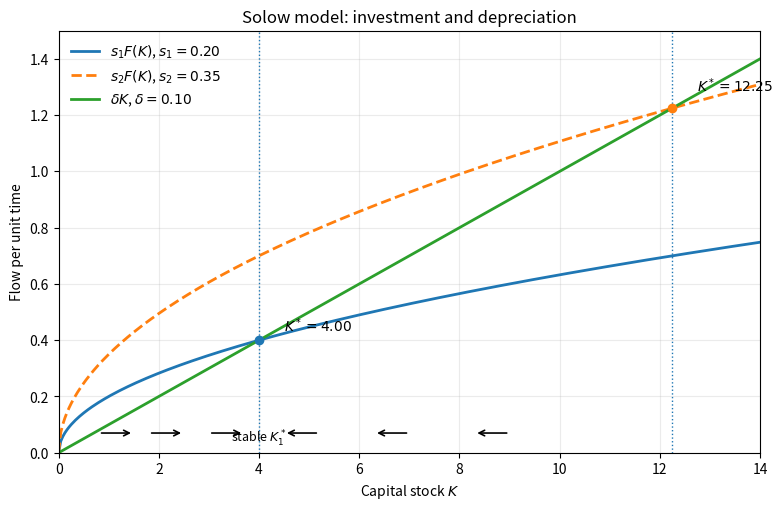

This figure's Python source:
import numpy as np
import matplotlib.pyplot as plt
from pathlib import Path

A = 1.0
alpha = 0.5
delta = 0.10
s1 = 0.20
s2 = 0.35

K = np.linspace(0, 25, 600)
F = A * K**alpha
investment1 = s1 * F
investment2 = s2 * F
depreciation = delta * K

K1_star = (s1 * A / delta) ** (1 / (1 - alpha))
K2_star = (s2 * A / delta) ** (1 / (1 - alpha))

Path('Figures').mkdir(parents=True, exist_ok=True)

fig, ax = plt.subplots(figsize=(8, 5.2), dpi=180, facecolor='white')
ax.set_facecolor('white')
ax.plot(K, investment1, label=rf'$s_1F(K)$, $s_1={s1:.2f}$', linewidth=2)
ax.plot(K, investment2, label=rf'$s_2F(K)$, $s_2={s2:.2f}$', linewidth=2, linestyle='--')
ax.plot(K, depreciation, label=rf'$\delta K$, $\delta={delta:.2f}$', linewidth=2)

for kstar, yoff in [(K1_star, 0.03), (K2_star, 0.06)]:
    ystar = delta * kstar
    ax.scatter([kstar], [ystar], zorder=5)
    ax.axvline(kstar, linestyle=':', linewidth=1)
    ax.annotate(rf'$K^*={kstar:.2f}$', xy=(kstar, ystar),
                xytext=(kstar + 0.5, ystar + yoff), fontsize=10)

# Direction of motion of K around the first stable fixed point.
for x in [0.8, 1.8, 3.0]:
    ax.annotate('', xy=(x + 0.7, 0.07), xytext=(x, 0.07),
                arrowprops=dict(arrowstyle='->', lw=1.2))
for x in [5.2, 7.0, 9.0]:
    ax.annotate('', xy=(x - 0.7, 0.07), xytext=(x, 0.07),
                arrowprops=dict(arrowstyle='->', lw=1.2))

ax.text(K1_star, 0.015, r'stable $K_1^*$', ha='center', va='bottom', fontsize=9)
ax.set_xlabel('Capital stock $K$')
ax.set_ylabel('Flow per unit time')
ax.set_title('Solow model: investment and depreciation')
ax.set_xlim(0, 14)
ax.set_ylim(0, 1.5)
ax.grid(True, alpha=0.25)
ax.legend(frameon=False)
fig.tight_layout()
fig.savefig('Figures/solow_steady_state.png', dpi=180, facecolor='white', transparent=False)
plt.close(fig)
